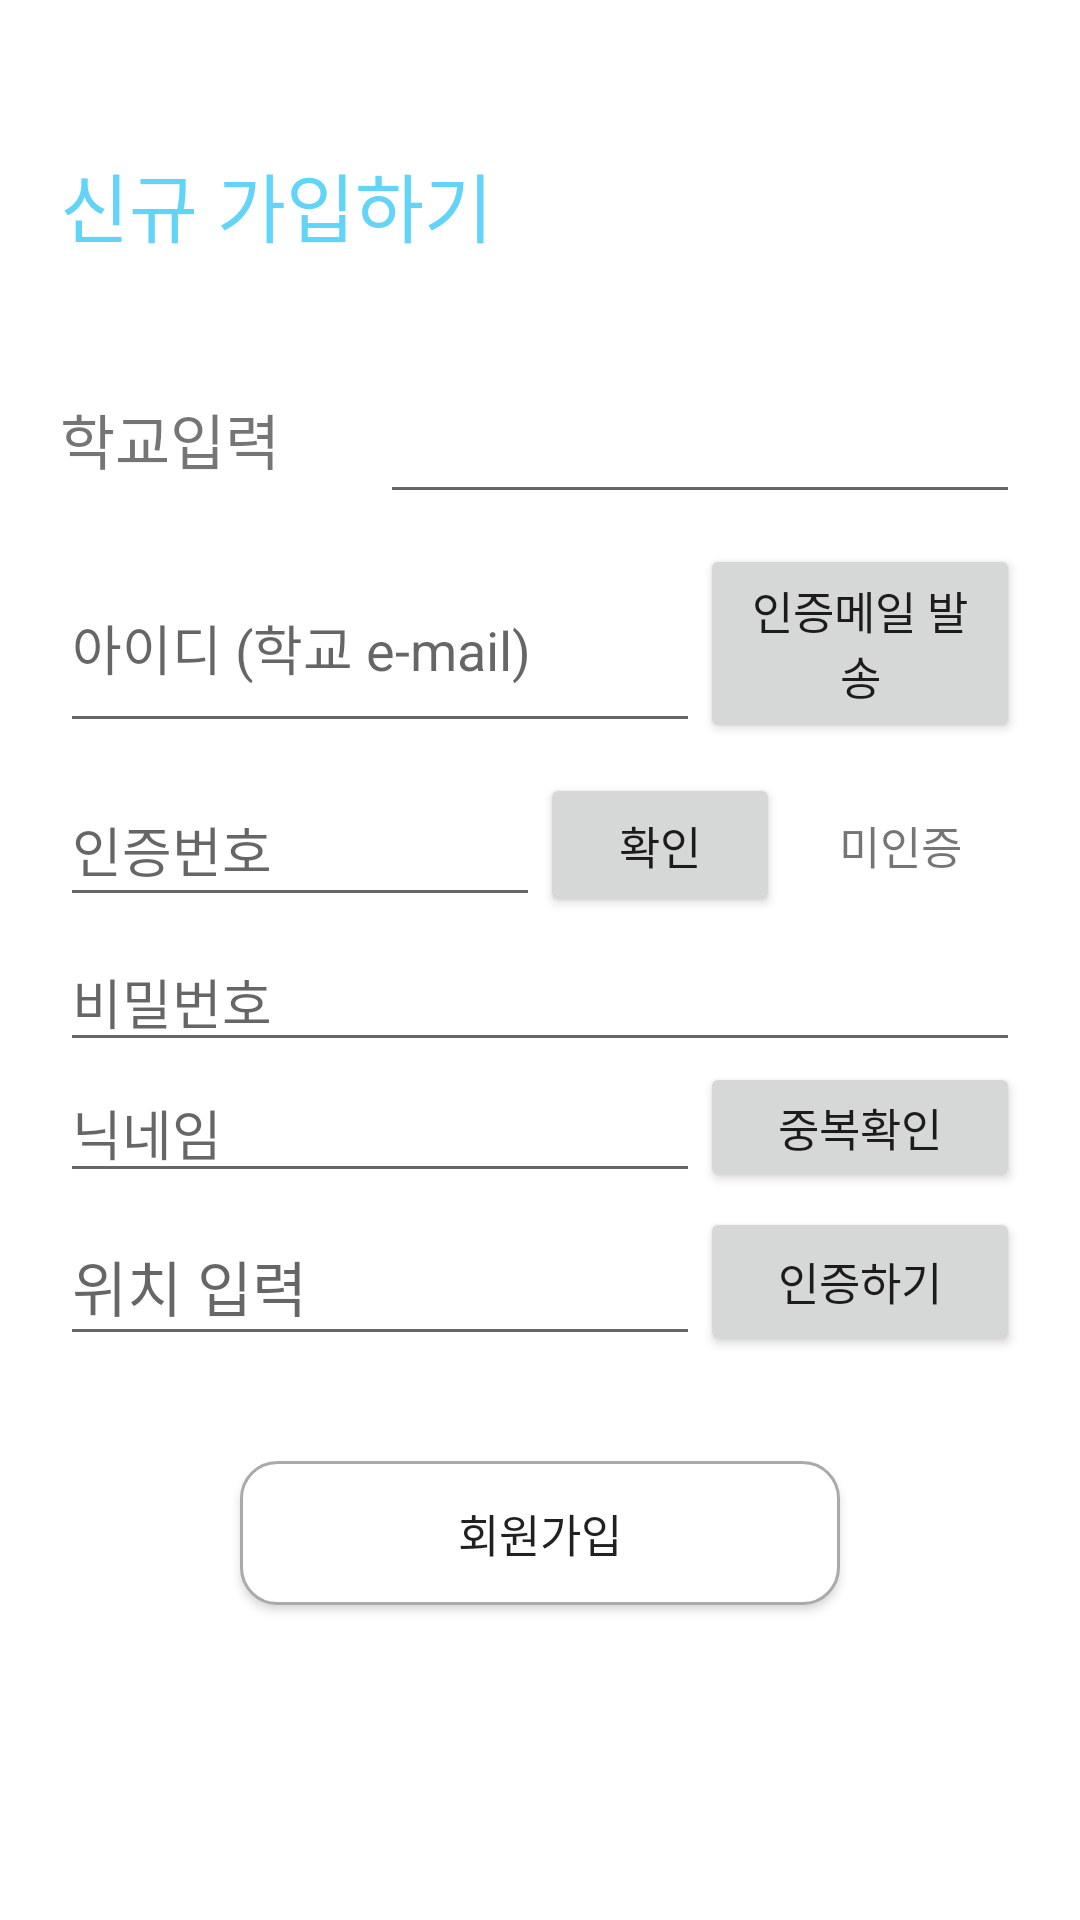

Produce the Android XML layout that renders to this screen, including the resource entries it uses.
<!-- AndroidManifest.xml: activity theme Theme.Design.Light.NoActionBar -->
<!-- res/layout/activity_sign_up.xml -->
<?xml version="1.0" encoding="utf-8"?>
<LinearLayout
        xmlns:android="http://schemas.android.com/apk/res/android"
        xmlns:tools="http://schemas.android.com/tools"
        xmlns:app="http://schemas.android.com/apk/res-auto"
        android:layout_width="match_parent"
        android:layout_height="match_parent"
        android:orientation="vertical"
        tools:context=".SignUpActivity"
        android:focusable="true"
        android:background="#ffffff"
        android:focusableInTouchMode="true"
        android:paddingHorizontal="20dp" android:paddingVertical="50dp">
    <TextView
            android:text="신규 가입하기"
            android:layout_marginBottom="30dp"
            android:textSize="25sp" android:textColor="#62d4f7"
            android:layout_width="match_parent" android:layout_height="wrap_content"/>
    <LinearLayout
            android:layout_marginVertical="5dp"
            android:layout_width="match_parent" android:layout_height="50dp"
            android:orientation="horizontal">
        <TextView android:text="학교입력" android:textSize="20sp" android:gravity="center_vertical"
                  android:layout_width="0dp" android:layout_height="match_parent" android:layout_weight="1"/>
        <EditText android:id="@+id/edit_univ"
                android:layout_width="0dp" android:layout_height="match_parent" android:layout_weight="2">

        </EditText>
    </LinearLayout>
    <LinearLayout android:layout_width="match_parent" android:layout_height="wrap_content"
                  android:layout_marginVertical="5dp"
                  android:orientation="horizontal">
        <EditText android:hint="아이디 (학교 e-mail)" android:id="@+id/ET_su_email"
                  android:inputType="textEmailAddress"
                  android:layout_width="0dp" android:layout_height="match_parent" android:layout_weight="2"/>
        <Button
                android:text="인증메일 발송" android:textSize="15sp"
                android:layout_width="0dp" android:layout_height="match_parent" android:layout_weight="1"
                android:id="@+id/su_sendmail">
        </Button>
    </LinearLayout>
    <LinearLayout android:layout_width="match_parent" android:layout_height="wrap_content"
                  android:layout_marginVertical="5dp"
                  android:orientation="horizontal">
        <EditText android:hint="인증번호" android:id="@+id/ET_num"
                  android:inputType="number"
                  android:layout_width="0dp" android:layout_height="match_parent" android:layout_weight="2"/>
        <Button
                android:text="확인" android:textSize="15sp"
                android:layout_width="0dp" android:layout_height="match_parent" android:layout_weight="1"
                android:id="@+id/su_checkmail">
        </Button>
        <TextView
                android:text="미인증" android:textSize="15sp" android:gravity="center"
                android:layout_width="0dp" android:layout_height="match_parent" android:layout_weight="1">
        </TextView>
    </LinearLayout>
    <EditText android:hint="비밀번호" android:id="@+id/ET_su_pw" android:inputType="textPassword"
              android:layout_width="match_parent" android:layout_height="wrap_content"/>
    <LinearLayout android:layout_width="match_parent" android:layout_height="wrap_content"
                  android:orientation="horizontal">
        <EditText android:hint="닉네임" android:id="@+id/ET_nickname"
                  android:layout_width="0dp" android:layout_weight="2" android:layout_height="wrap_content"/>
        <Button
                android:text="중복확인" android:textSize="15sp"
                android:layout_width="0dp" android:layout_height="match_parent" android:layout_weight="1"
                android:id="@+id/su_checkduplicate">
        </Button>
    </LinearLayout>
    <LinearLayout android:layout_width="match_parent" android:layout_height="wrap_content"
                  android:layout_marginVertical="5dp"
                  android:orientation="horizontal">
        <EditText
                android:id="@+id/edit_place"
                android:hint="위치 입력" android:textSize="20sp" android:gravity="center_vertical"
                android:layout_width="0dp" android:layout_height="match_parent" android:layout_weight="2"/>
        <Button
                android:text="인증하기" android:textSize="15sp"
                android:layout_width="0dp" android:layout_height="match_parent" android:layout_weight="1"
                android:id="@+id/su_checkLocation">
        </Button>
    </LinearLayout>
    <Button
            android:text="회원가입" android:textSize="15sp" android:id="@+id/btnCreateAccount"
            android:background="@drawable/round_border" android:layout_gravity="center"
            android:layout_marginVertical="30dp"
            android:layout_width="200dp" android:layout_height="wrap_content">
    </Button>
</LinearLayout>
<!-- resources referenced by this layout -->
<resources>
  <!-- drawable round_border (drawable) -->
  <?xml version="1.0" encoding="utf-8"?>
  <shape xmlns:android="http://schemas.android.com/apk/res/android"
         android:padding="10dp"
         android:shape="rectangle">
      
      <corners android:bottomLeftRadius="12dp"
               android:bottomRightRadius="12dp"
               android:topLeftRadius="12dp"
               android:topRightRadius="12dp"/>
      
      <stroke android:width="1dp"
              android:color="#aaaaaa"/>
      
      <solid android:color="#ffffff" />
  </shape>
</resources>
